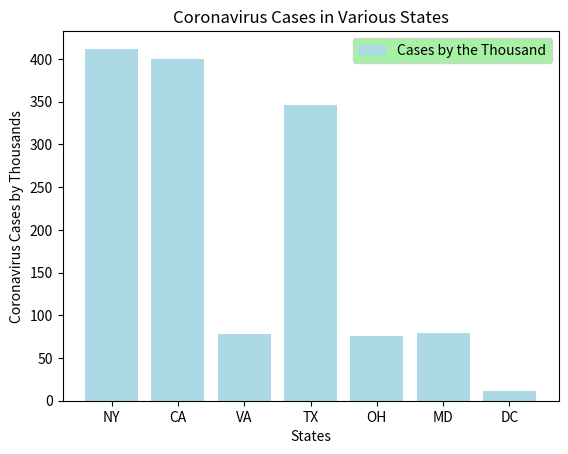

Reproduce this figure in Python.
import matplotlib.pyplot as plt

states = ['NY', 'CA', 'VA', 'TX', 'OH', 'MD', 'DC']
positive = [412, 400, 78, 346, 76, 79, 11]

plt.title('Coronavirus Cases in Various States')

plt.xlabel('States')
plt.ylabel('Coronavirus Cases by Thousands')
plt.bar(states, positive, color = 'lightblue', label = 'Cases by the Thousand')
plt.legend(facecolor = 'lightgreen')

plt.show()